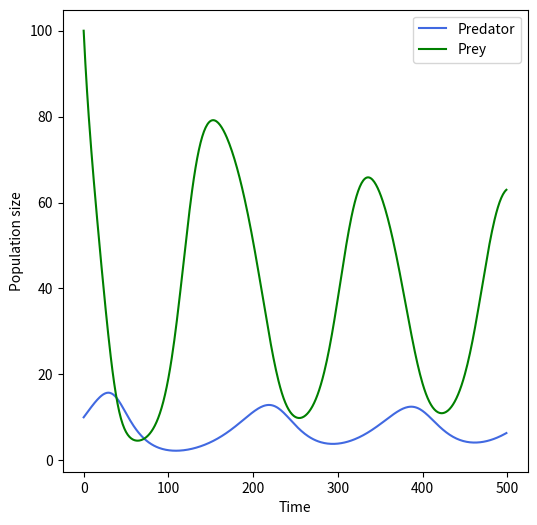

Recreate this plot in Python. (Note: this script raises an exception after producing the figure.)
import numpy as np  
import matplotlib.pyplot as plt

#Model parameters
K      = 100.0        # 20   - Prey carrying capacity 
r      = 0.2          # 0.2  - Prey intrinsic growth rate

Cmax   = 1            # 1    - Maximal consumption rate of the predator
k_N    = 30           # 30   - Half saturation constant of Predator for Prey
e      = 0.2          # 0.2  - Predator assimilation coefficient
m      = 0.1          # 31   - Predator mortality rate

#Simulation settings
EndTime= 250          # The length of the simulation (arbitrary unit)
dt     = 0.5          # The time step of the simulation, determines accuracy
P = 10
N = 100

#Model definition
def get_dNdt(N,P):
    dNdt = r*(1-N/K)*N-Cmax*(N/(N+k_N))*P
    return dNdt

def get_dPdt(N,P):
    dPdt = e*Cmax*(N/(N+k_N))*P-m*P
    return dPdt

P_list = []
N_list = []
x_list = []

for i in range(0,int(EndTime/dt)):
    P_list.append(P)
    P = P+dt*get_dPdt(N,P)
    N_list.append(N)
    N = N+dt*get_dNdt(N,P)
    x_list.append(i)

fig = plt.figure(figsize=(6,6),dpi=200)
ax1 = fig.add_subplot(111)
line1 = ax1.plot(x_list,P_list,label='Predator',color = 'royalblue')
line2 = ax1.plot(x_list,N_list,label='Prey',color ='green')
a = plt.xlabel('Time')
b = plt.ylabel('Population size')
ax1.legend()

plt.savefig('C:/Users/<user>/Desktop/Lecture2.jpg')
plt.show()



